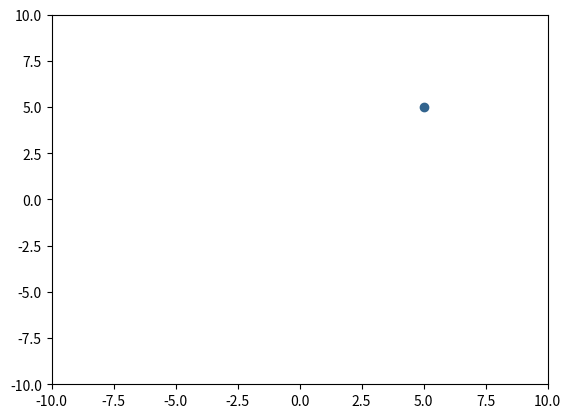

The script that saved this image: (Note: this script raises an exception after producing the figure.)
import matplotlib.pyplot as plt
import numpy as np

colors = np.random.uniform(15, 80, 10)

# plot
fig, ax = plt.subplots()

x1 = [5,]
y1 = [5,]
ax.scatter(x1, y1, c=colors[0], vmin=0, vmax=100, marker="o")

# ax.set(xlim=(-10, 10), xticks=np.arange(-10, 10),
#        ylim=(-10, 10), yticks=np.arange(-10, 10))
ax.set(xlim=(-10, 10),
       ylim=(-10, 10))

file_name = str(__file__)
file_name = file_name.split('/')[0]
file_name = file_name.replace('.py', '')

fig.savefig(f'{file_name}.png')
plt.show()